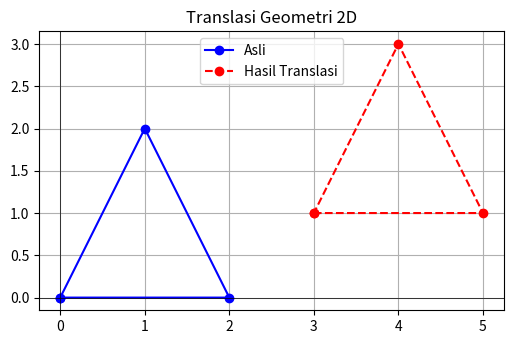

Source code (Python):
import numpy as np
import matplotlib.pyplot as plt


shape = np.array([
    [0, 0],
    [2, 0],
    [1, 2],
    [0, 0]  
])

def translate(shape, tx, ty):
    """Fungsi untuk translasi (pergeseran posisi)"""
    translation_vector = np.array([tx, ty])
    return shape + translation_vector


translated_shape = translate(shape, tx=3, ty=1)


plt.figure(figsize=(6, 6))
plt.plot(shape[:, 0], shape[:, 1], 'bo-', label='Asli')
plt.plot(translated_shape[:, 0], translated_shape[:, 1], 'ro--', label='Hasil Translasi')

plt.title("Translasi Geometri 2D")
plt.legend()
plt.grid(True)
plt.axhline(0, color='black', linewidth=0.5)
plt.axvline(0, color='black', linewidth=0.5)
plt.gca().set_aspect('equal')
plt.show()
